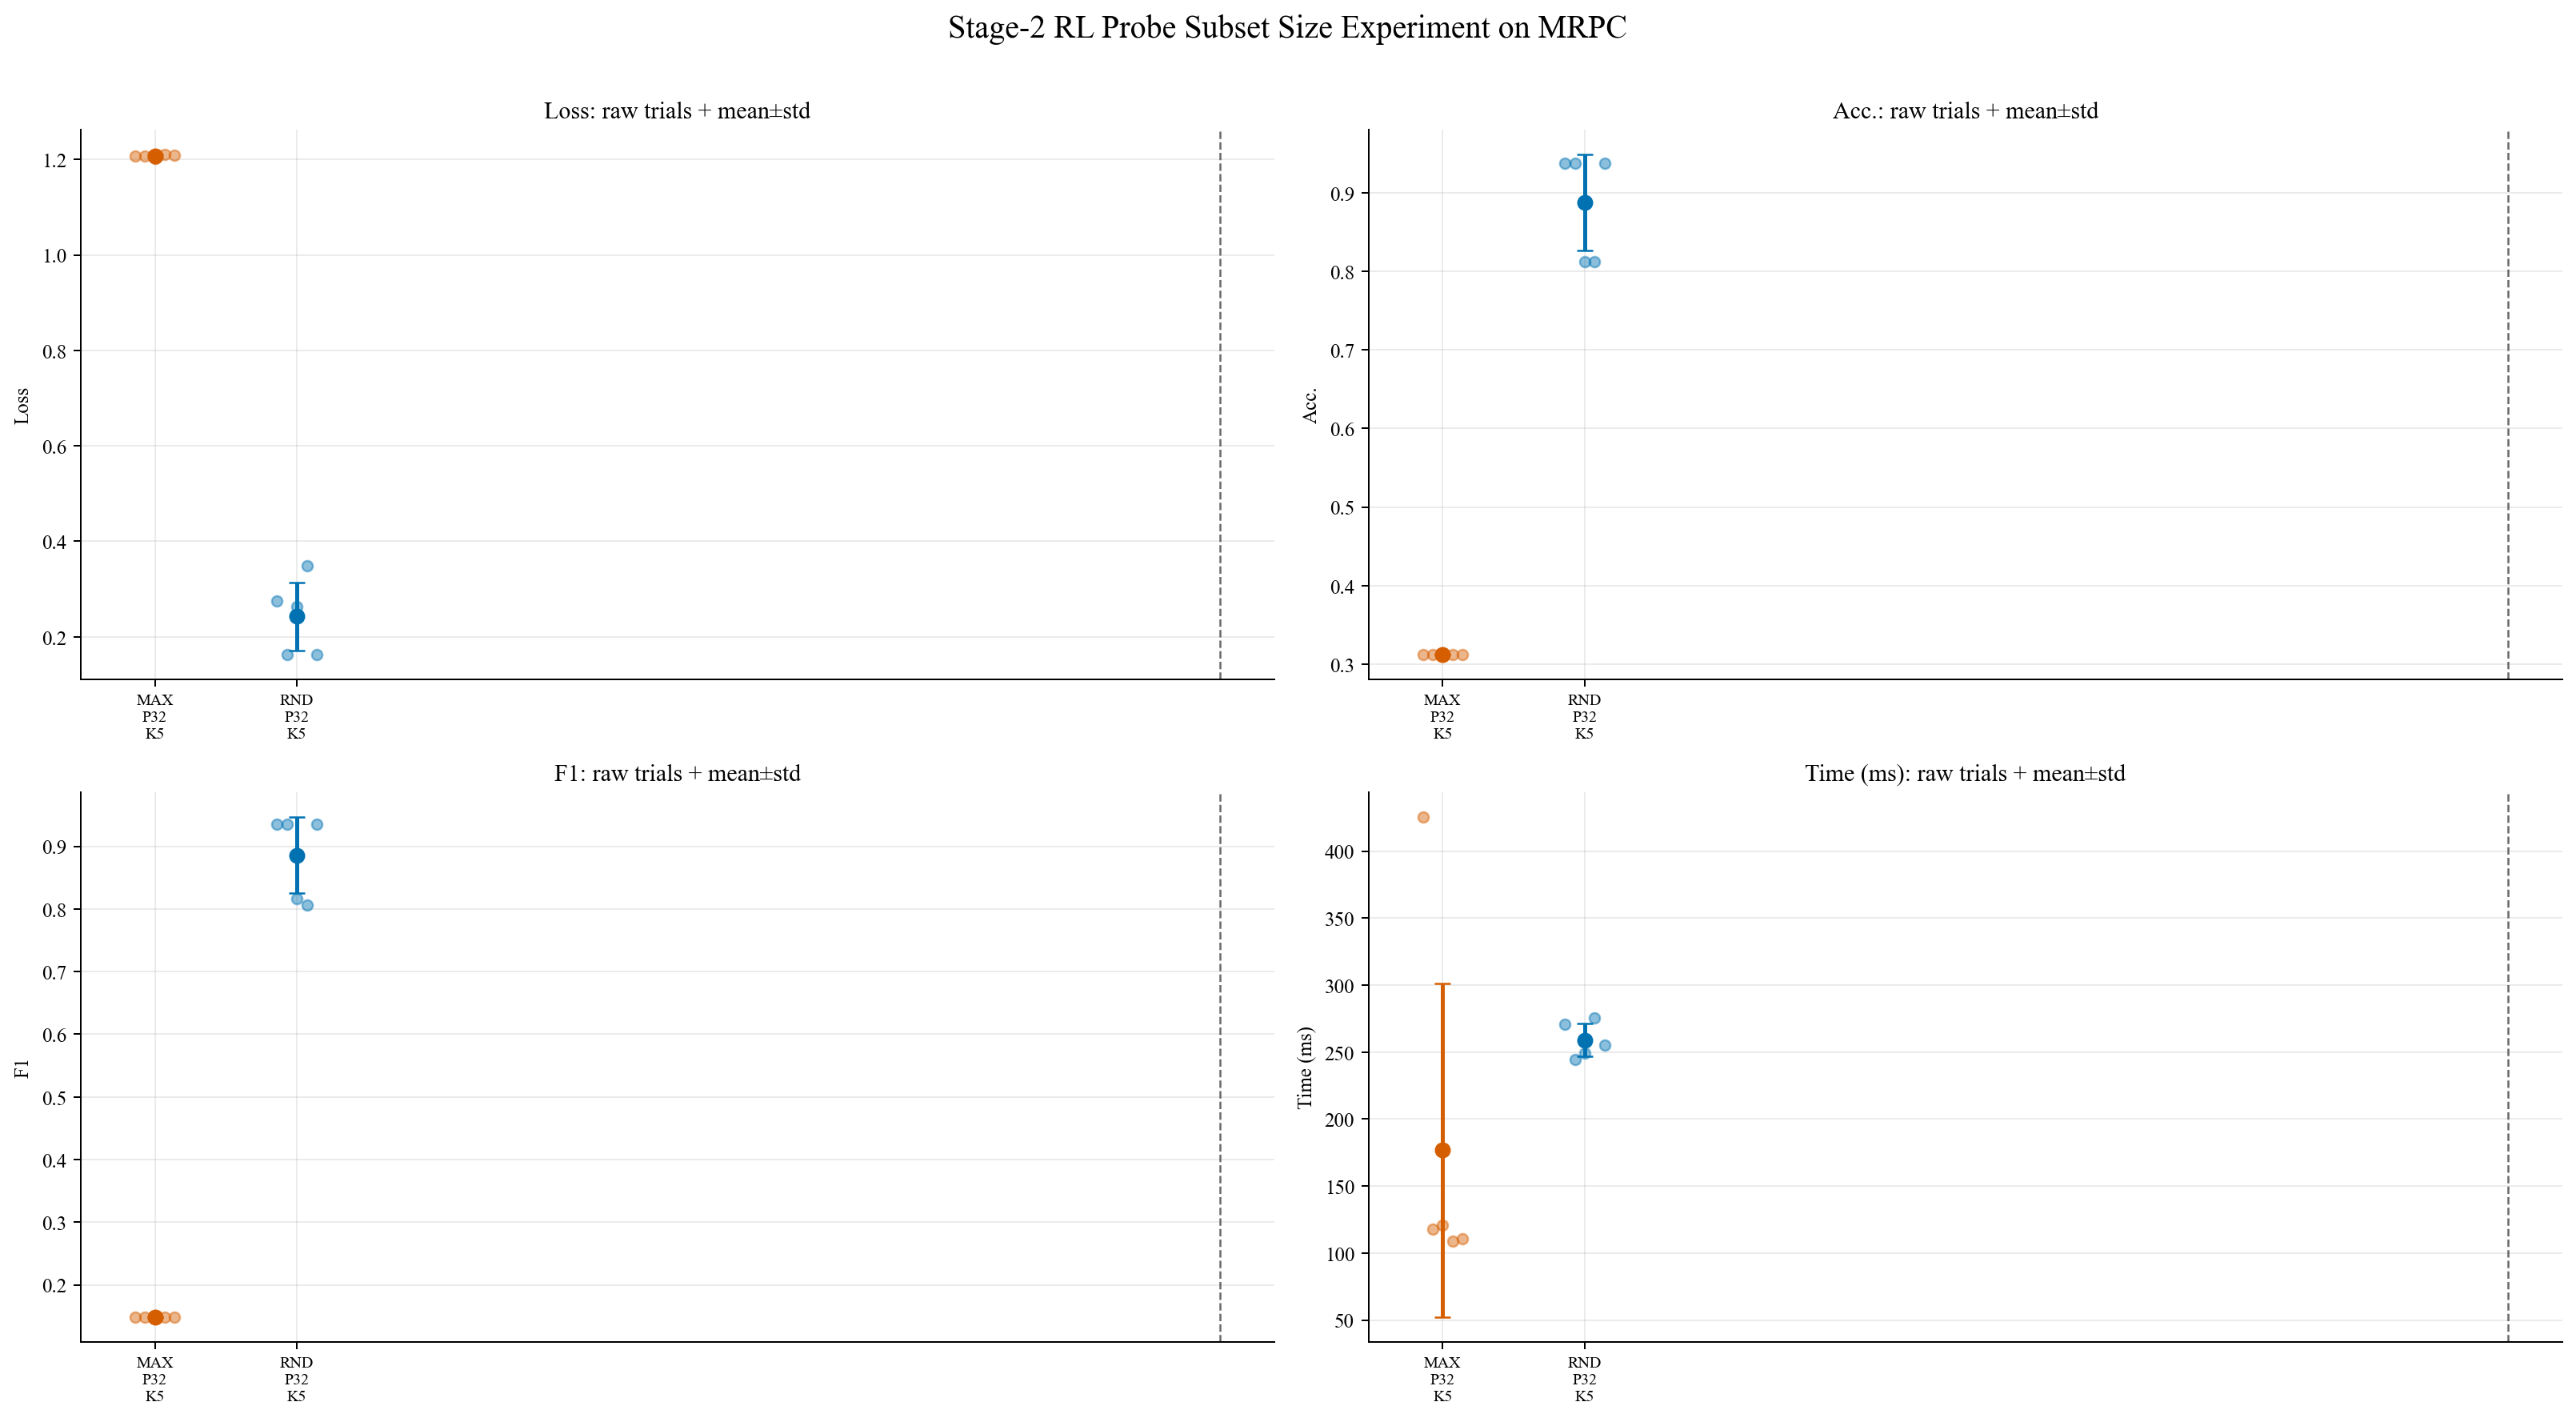

The table this chart was drawn from, first rows:
family, label, probe_size_requested, k_value, trial, loss, p, s, time_ms
max_action, Max-Action, 32, 5, 1, 1.207, 0.3125, 0.1488, 425.5
max_action, Max-Action, 32, 5, 2, 1.208, 0.3125, 0.1488, 117.6
max_action, Max-Action, 32, 5, 3, 1.202, 0.3125, 0.1488, 120.9
max_action, Max-Action, 32, 5, 4, 1.211, 0.3125, 0.1488, 109
max_action, Max-Action, 32, 5, 5, 1.209, 0.3125, 0.1488, 110.9
random_control, Random-Control, 32, 5, 1, 0.2742, 0.9375, 0.9354, 270.6
random_control, Random-Control, 32, 5, 2, 0.1633, 0.9375, 0.9354, 244.6
random_control, Random-Control, 32, 5, 3, 0.2625, 0.8125, 0.8166, 249.1
random_control, Random-Control, 32, 5, 4, 0.349, 0.8125, 0.8062, 275.7
random_control, Random-Control, 32, 5, 5, 0.1632, 0.9375, 0.9354, 255.4
